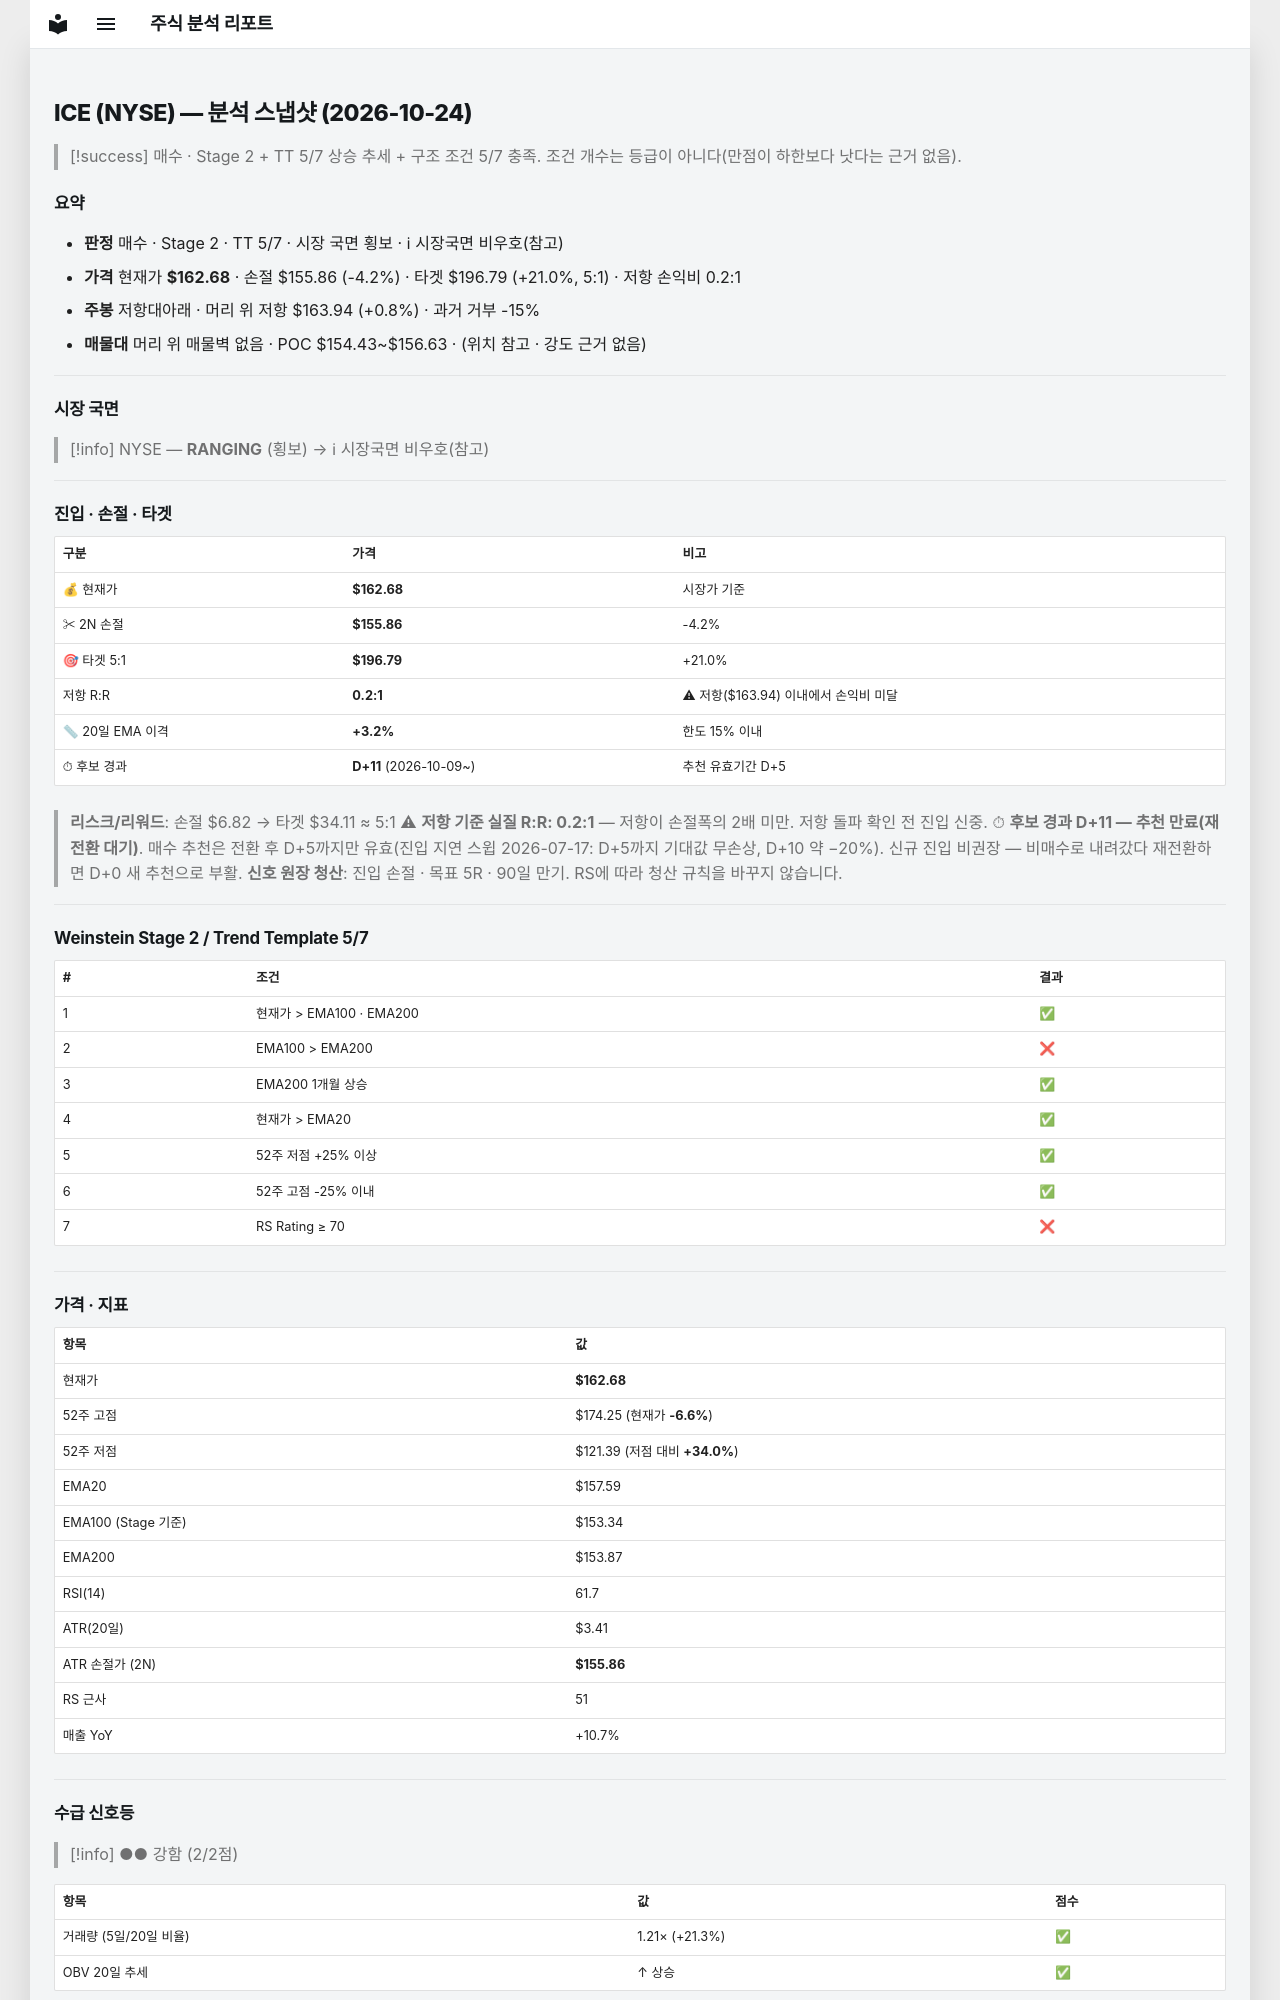

repository: soloandco/stock-reports · page: snapshots/ICE-2026-10-24/index.html · generator: mkdocs

---
type: analysis-snapshot
title: ICE 분석 스냅샷
ticker: ICE
market: NYSE
created: 2026-10-24
updated: 2026-10-24
bar-date: 2026-10-23
verdict: 매수관찰
real-rr: 0.18
sma50-gap-pct: 3.2
candidate-days: 11
candidate-since: 2026-10-09
weekly-position: 저항대아래
weekly-overhead-price: 163.94
weekly-overhead-pct: 0.8
stage: 2
trend-template-score: 5
tt-max: 7
ma-set: ema-20-100-200
price: 162.67999267578125
stop-price: 155.85888103061177
market-regime: RANGING
supply-demand-score: 2/2
supply-demand-label: 강함
status: tracking
tags:
  - stock-agent
  - watchlist
  - ICE
  - analysis
related:
  - "[[analysis-template]]"
---

# ICE (NYSE) — 분석 스냅샷 (2026-10-24)

> [!success] 매수 · Stage 2 + TT 5/7
> 상승 추세 + 구조 조건 5/7 충족. 조건 개수는 등급이 아니다(만점이 하한보다 낫다는 근거 없음).

## 요약

- **판정** 매수 · Stage 2 · TT 5/7 · 시장 국면 횡보 · ℹ 시장국면 비우호(참고)
- **가격** 현재가 **$162.68** · 손절 $155.86 (-4.2%) · 타겟 $196.79 (+21.0%, 5:1) · 저항 손익비 0.2:1
- **주봉** 저항대아래 · 머리 위 저항 $163.94 (+0.8%) · 과거 거부 -15%
- **매물대** 머리 위 매물벽 없음 · POC $154.43~$156.63 · (위치 참고 · 강도 근거 없음)

---

## 시장 국면

> [!info] NYSE — **RANGING** (횡보) → ℹ 시장국면 비우호(참고)

---

## 진입 · 손절 · 타겟

| 구분 | 가격 | 비고 |
|------|------|------|
| 💰 현재가 | **$162.68** | 시장가 기준 |
| ✂ 2N 손절 | **$155.86** | -4.2% |
| 🎯 타겟 5:1 | **$196.79** | +21.0% |
| 저항 R:R | **0.2:1** | ⚠ 저항($163.94) 이내에서 손익비 미달 |
| 📏 20일 EMA 이격 | **+3.2%** | 한도 15% 이내 |
| ⏱ 후보 경과 | **D+11** (2026-10-09~) | 추천 유효기간 D+5 |

> **리스크/리워드**: 손절 $6.82 → 타겟 $34.11 ≈ 5:1
> ⚠ **저항 기준 실질 R:R: 0.2:1** — 저항이 손절폭의 2배 미만. 저항 돌파 확인 전 진입 신중.
> ⏱ **후보 경과 D+11 — 추천 만료(재전환 대기)**. 매수 추천은 전환 후 D+5까지만 유효(진입 지연 스윕 2026-07-17: D+5까지 기대값 무손상, D+10 약 −20%). 신규 진입 비권장 — 비매수로 내려갔다 재전환하면 D+0 새 추천으로 부활.
> **신호 원장 청산**: 진입 손절 · 목표 5R · 90일 만기. RS에 따라 청산 규칙을 바꾸지 않습니다.

---

## Weinstein Stage 2 / Trend Template 5/7

| # | 조건 | 결과 |
|---|------|------|
| 1 | 현재가 > EMA100 · EMA200 | ✅ |
| 2 | EMA100 > EMA200 | ❌ |
| 3 | EMA200 1개월 상승 | ✅ |
| 4 | 현재가 > EMA20 | ✅ |
| 5 | 52주 저점 +25% 이상 | ✅ |
| 6 | 52주 고점 -25% 이내 | ✅ |
| 7 | RS Rating ≥ 70 | ❌ |

---

## 가격 · 지표

| 항목 | 값 |
|------|---|
| 현재가 | **$162.68** |
| 52주 고점 | $174.25 (현재가 **-6.6%**) |
| 52주 저점 | $121.39 (저점 대비 **+34.0%**) |
| EMA20 | $157.59 |
| EMA100 (Stage 기준) | $153.34 |
| EMA200 | $153.87 |
| RSI(14) | 61.7 |
| ATR(20일) | $3.41 |
| ATR 손절가 (2N) | **$155.86** |
| RS 근사 | 51 |
| 매출 YoY | +10.7% |

---
## 수급 신호등

> [!info] ●● 강함 (2/2점)

| 항목 | 값 | 점수 |
|------|------|------|
| 거래량 (5일/20일 비율) | 1.21× (+21.3%) | ✅ |
| OBV 20일 추세 | ↑ 상승 | ✅ |

> **판독법**: 거래량이 20일 평균보다 20% 이상 많고 OBV(온밸런스볼륨)가 상승 중이면 매집 수급이 강한 것으로 판단합니다.

---
